Run: headless pygame with SDL's dummy video driver; simulated clock (each Clock.tick advances the game by its frame time, no real sleeping); random seed 0; keys injected as events and as key.get_pressed() state; no mouse input.
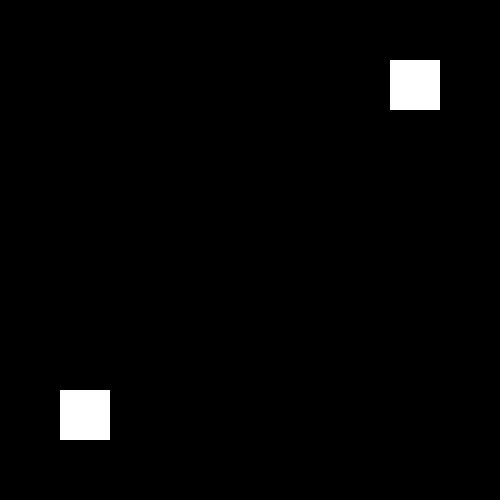
Frame 1 of 4 · flips 1–60 · no input
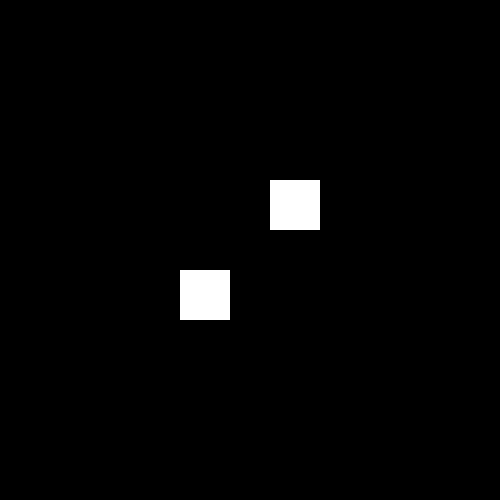
Frame 2 of 4 · flips 61–180 · tapped SPACE, RETURN · held RIGHT (→), D
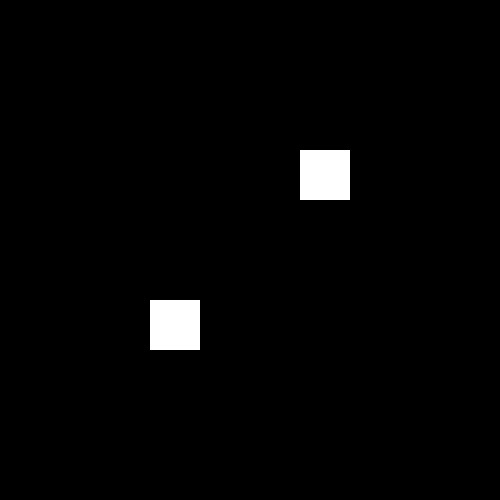
Frame 3 of 4 · flips 181–300 · held DOWN (↓), S
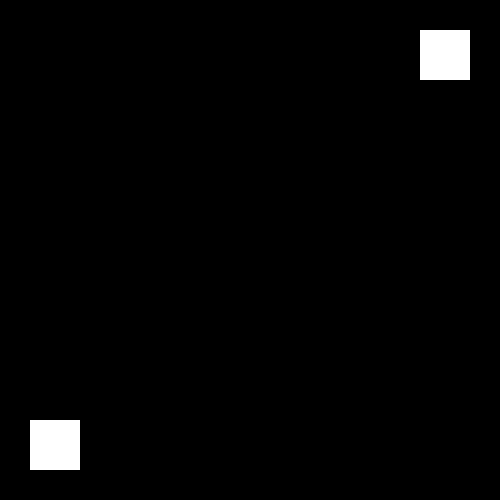
Frame 4 of 4 · flips 301–420 · held LEFT (←), A, UP (↑), W

The pygame program that drew these frames:

import pygame
pygame.init()

FPS = 50
WIDTH = 500
HEIGHT = 500
window = pygame.display.set_mode((WIDTH, HEIGHT))

WHITE = (255, 255, 255)
BLACK = (0, 0, 0)

class Square:
    def __init__(self, square_length, square_width, square_x, square_y) -> None:
        self.square_length = square_length
        self.square_width = square_width
        self.square_x = square_x
        self.square_y = square_y
    
    def draw(self):
        pygame.draw.rect(window, WHITE, pygame.Rect(self.square_x, self.square_y, self.square_width, self.square_length))

bottom_left = Square(50, 50, 0, 450)
top_right = Square(50, 50, 450, 0)

clock = pygame.time.Clock()
running = True
while running:
    clock.tick(FPS)

    for event in pygame.event.get():
        if event.type == pygame.QUIT:
            running = False
    
    # Update bottom left square
    bottom_left.square_x += 1
    bottom_left.square_y -= 1

    # Update top right square
    top_right.square_x -= 1
    top_right.square_y += 1

    window.fill(BLACK)
    top_right.draw()
    bottom_left.draw()
    pygame.display.update()


pygame.quit()
